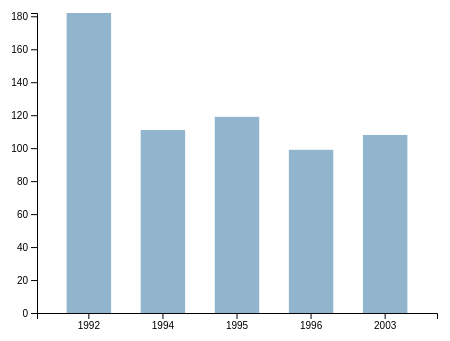
D3 v4 page, settled after 360 driven frames (6 s of simulated time); the page loaded 1 data file(s).


// ── bar-chart.js
var w = 600;
var h = 500;
var m = 200;

// creating the SVG and defining the scales for our bar chart
var svg = d3.select("#bar-chart")
		.append("svg")
		.attr("width", w) // width of the entire svg graphic
		.attr("height", h),       
        width = w - m,
        height = h - m;

var xScale = d3.scaleBand().range ([0, width]).padding(0.4),
	yScale = d3.scaleLinear().range ([height, 0]);

var g = svg.append("g")
        .attr("transform", "translate(" + 100 + "," + 100 + ")");
	
///////////////////
// GET THE DATA //
/////////////////
	
d3.json("bar-chart.json", function(data) { // loading the data with the d3.json function
    
	console.log(data);
	
	data.forEach(function(d) {
 		d.year = d.year;
 		d.value = +d.revenue; // conversion to final handle bar height
 	});
	
	// mapping the data against the scale
	xScale.domain(data.map(function(d) { return d.year; }));
	yScale.domain([0, d3.max(data, function(d) { return d.value; })]);
	
	// add x-axis
	g.append("g")
	 .attr("transform", "translate(0," + height + ")")
	 .call(d3.axisBottom(xScale));
	
	// add y-axis
	g.append("g")
	 .call(d3.axisLeft(yScale).tickFormat(function(d){
		 return "" + d;
	 }).ticks(10));
	
	// adding the bars
	g.selectAll("rect")
         .data(data)
         .enter().append("rect")
         .style("fill", "#90B5CD")
         .attr("x", function(d) { return xScale(d.year); })
         .attr("y", function(d) { return yScale(d.value); })
         .attr("width", xScale.bandwidth())
         .attr("height", function(d) { return height - yScale(d.value); });
	
// d3.json function end:
});

### data: bar-chart.json
[
 {
  "year": 1992,
  "revenue": 182
 },
 {
  "year": 1994,
  "revenue": 111
 },
 {
  "year": 1995,
  "revenue": 119
 },
 {
  "year": 1996,
  "revenue": 99
 },
 {
  "year": 2003,
  "revenue": 108
 }
]